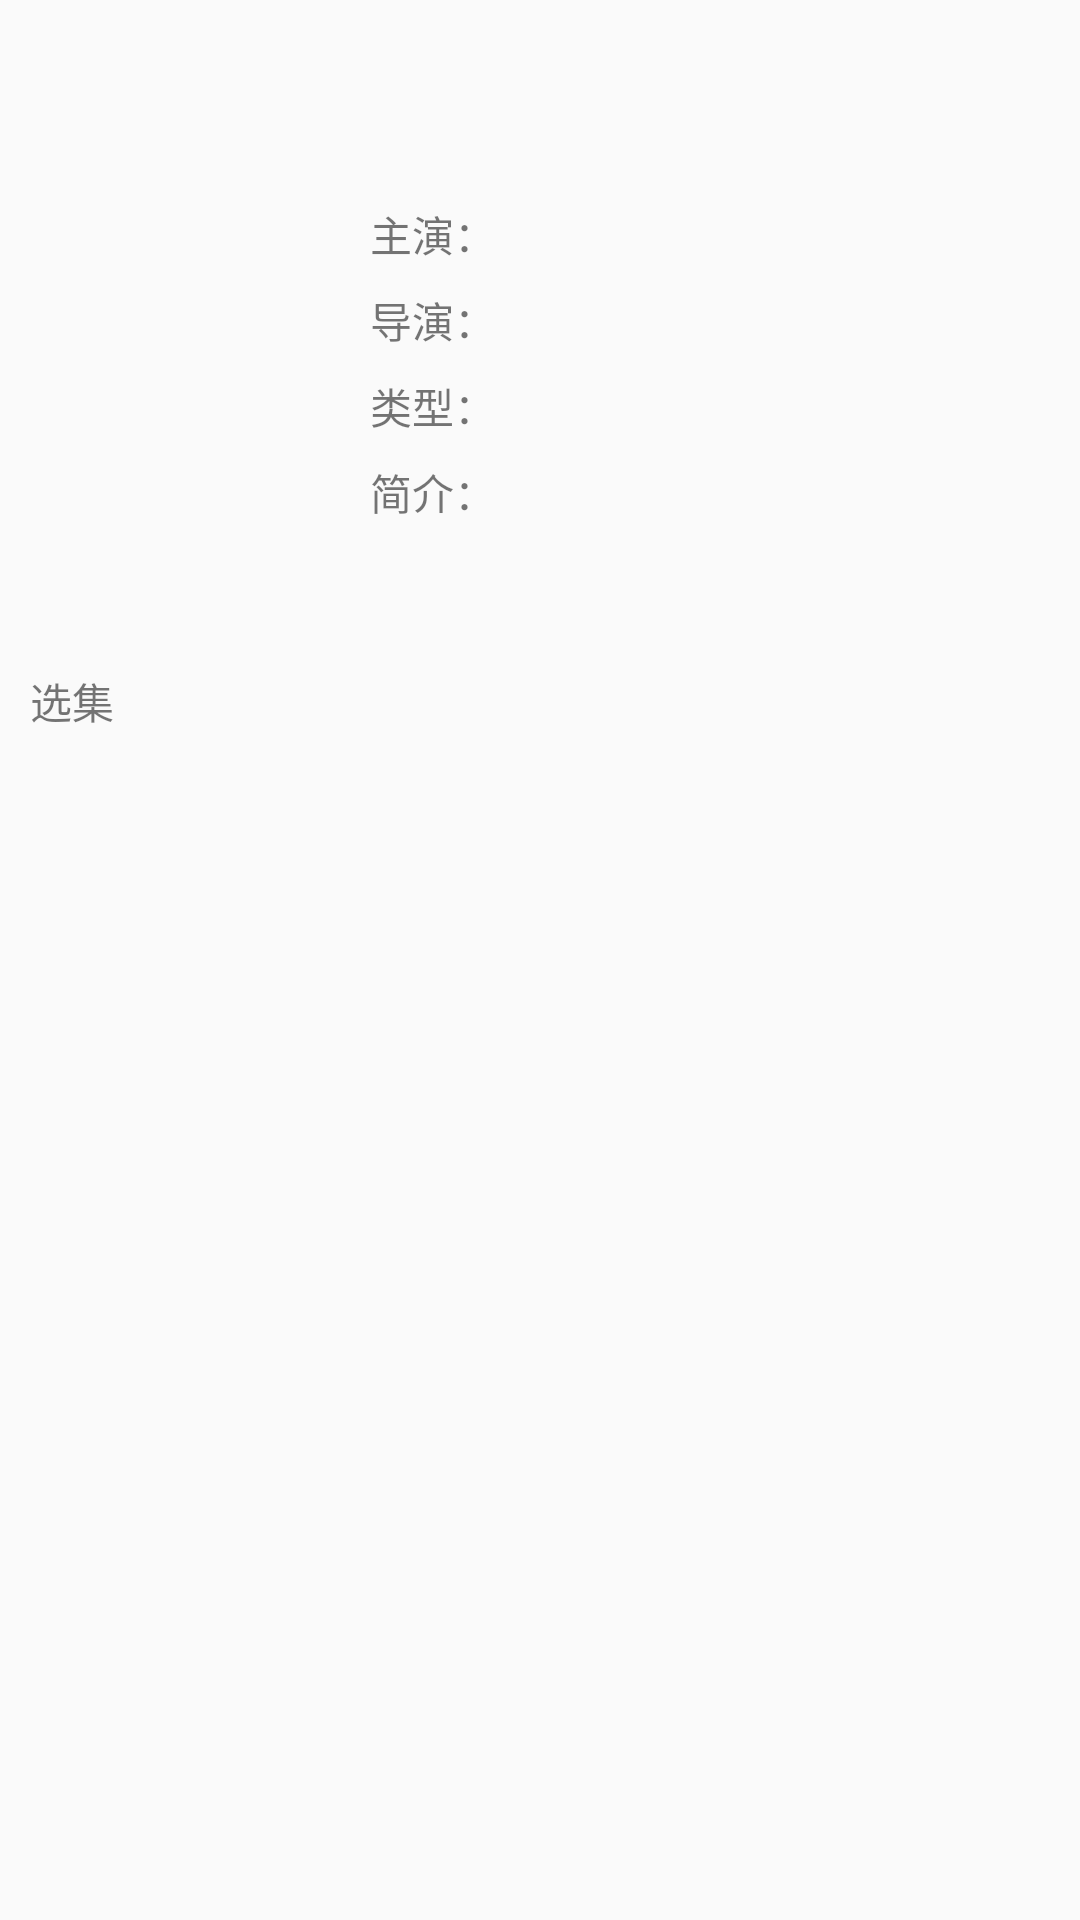

This screen was rendered from an Android layout file. Write that file and the resources it references.
<!-- AndroidManifest.xml: application theme Theme.AppCompat.Light.NoActionBar -->
<!-- res/layout/activity_video_info.xml -->
<?xml version="1.0" encoding="utf-8"?>
<LinearLayout xmlns:android="http://schemas.android.com/apk/res/android"
    android:orientation="vertical"
    android:padding="10dp"
    android:layout_width="match_parent"
    android:layout_height="match_parent">

    <LinearLayout
        android:layout_marginTop="20dp"
        android:orientation="horizontal"
        android:layout_width="match_parent"
        android:layout_height="wrap_content">
        <LinearLayout
            android:layout_weight="2"
            android:gravity="center"
            android:layout_width="match_parent"
            android:layout_height="wrap_content">
            <ImageView
                android:id="@+id/iv_video_img"
                android:scaleType="fitXY"
                android:layout_width="120dp"
                android:layout_height="170dp"/>
        </LinearLayout>
        <LinearLayout
            android:layout_weight="1"
            android:orientation="vertical"
            android:layout_width="match_parent"
            android:layout_height="wrap_content">
            <TextView
                android:id="@+id/tv_video_name"
                android:textSize="16sp"
                android:layout_marginTop="8dp"
                android:textColor="@color/black"
                android:layout_width="wrap_content"
                android:layout_height="wrap_content"/>

            <LinearLayout
                android:layout_marginTop="8dp"
                android:layout_width="match_parent"
                android:layout_height="wrap_content">
                <TextView
                    android:text="@string/str_hvi_video_star"
                    android:layout_width="wrap_content"
                    android:layout_height="wrap_content"/>
                <TextView
                    android:id="@+id/tv_video_star"
                    android:maxLength="10"
                    android:layout_width="wrap_content"
                    android:layout_height="wrap_content"/>
            </LinearLayout>
            <LinearLayout
                android:layout_marginTop="8dp"
                android:layout_width="match_parent"
                android:layout_height="wrap_content">
                <TextView
                    android:text="@string/str_hvi_video_director"
                    android:layout_width="wrap_content"
                    android:layout_height="wrap_content"/>
                <TextView
                    android:id="@+id/tv_video_director"
                    android:layout_width="wrap_content"
                    android:layout_height="wrap_content"/>
            </LinearLayout>
            <LinearLayout
                android:layout_marginTop="8dp"
                android:layout_width="match_parent"
                android:layout_height="wrap_content">
                <TextView
                    android:text="@string/str_hvi_video_category"
                    android:layout_width="wrap_content"
                    android:layout_height="wrap_content"/>
                <TextView
                    android:id="@+id/tv_video_category"
                    android:layout_width="wrap_content"
                    android:layout_height="wrap_content"/>
            </LinearLayout>

            <LinearLayout
                android:layout_marginTop="8dp"
                android:layout_width="match_parent"
                android:layout_height="wrap_content">
                <TextView
                    android:text="@string/str_hvi_video_desc"
                    android:layout_width="wrap_content"
                    android:layout_height="wrap_content"/>
                <TextView
                    android:id="@+id/tv_video_desc"
                    android:maxLines="5"
                    android:lines="3"
                    android:layout_width="wrap_content"
                    android:layout_height="wrap_content"/>
            </LinearLayout>
        </LinearLayout>

    </LinearLayout>

    <TextView
        android:text="@string/str_video_episode"
        android:layout_marginTop="18dp"
        android:layout_width="wrap_content"
        android:layout_height="wrap_content"/>

    <androidx.recyclerview.widget.RecyclerView
        android:id="@+id/rl_episode"
        android:layout_marginTop="18dp"
        android:layout_width="match_parent"
        android:layout_height="wrap_content"/>


</LinearLayout>
<!-- resources referenced by this layout -->
<resources>
  <color name="black">#000000</color>
  <string name="str_hvi_video_category">类型：</string>
  <string name="str_hvi_video_desc">简介：</string>
  <string name="str_hvi_video_director">导演：</string>
  <string name="str_hvi_video_star">主演：</string>
  <string name="str_video_episode">选集</string>
</resources>
